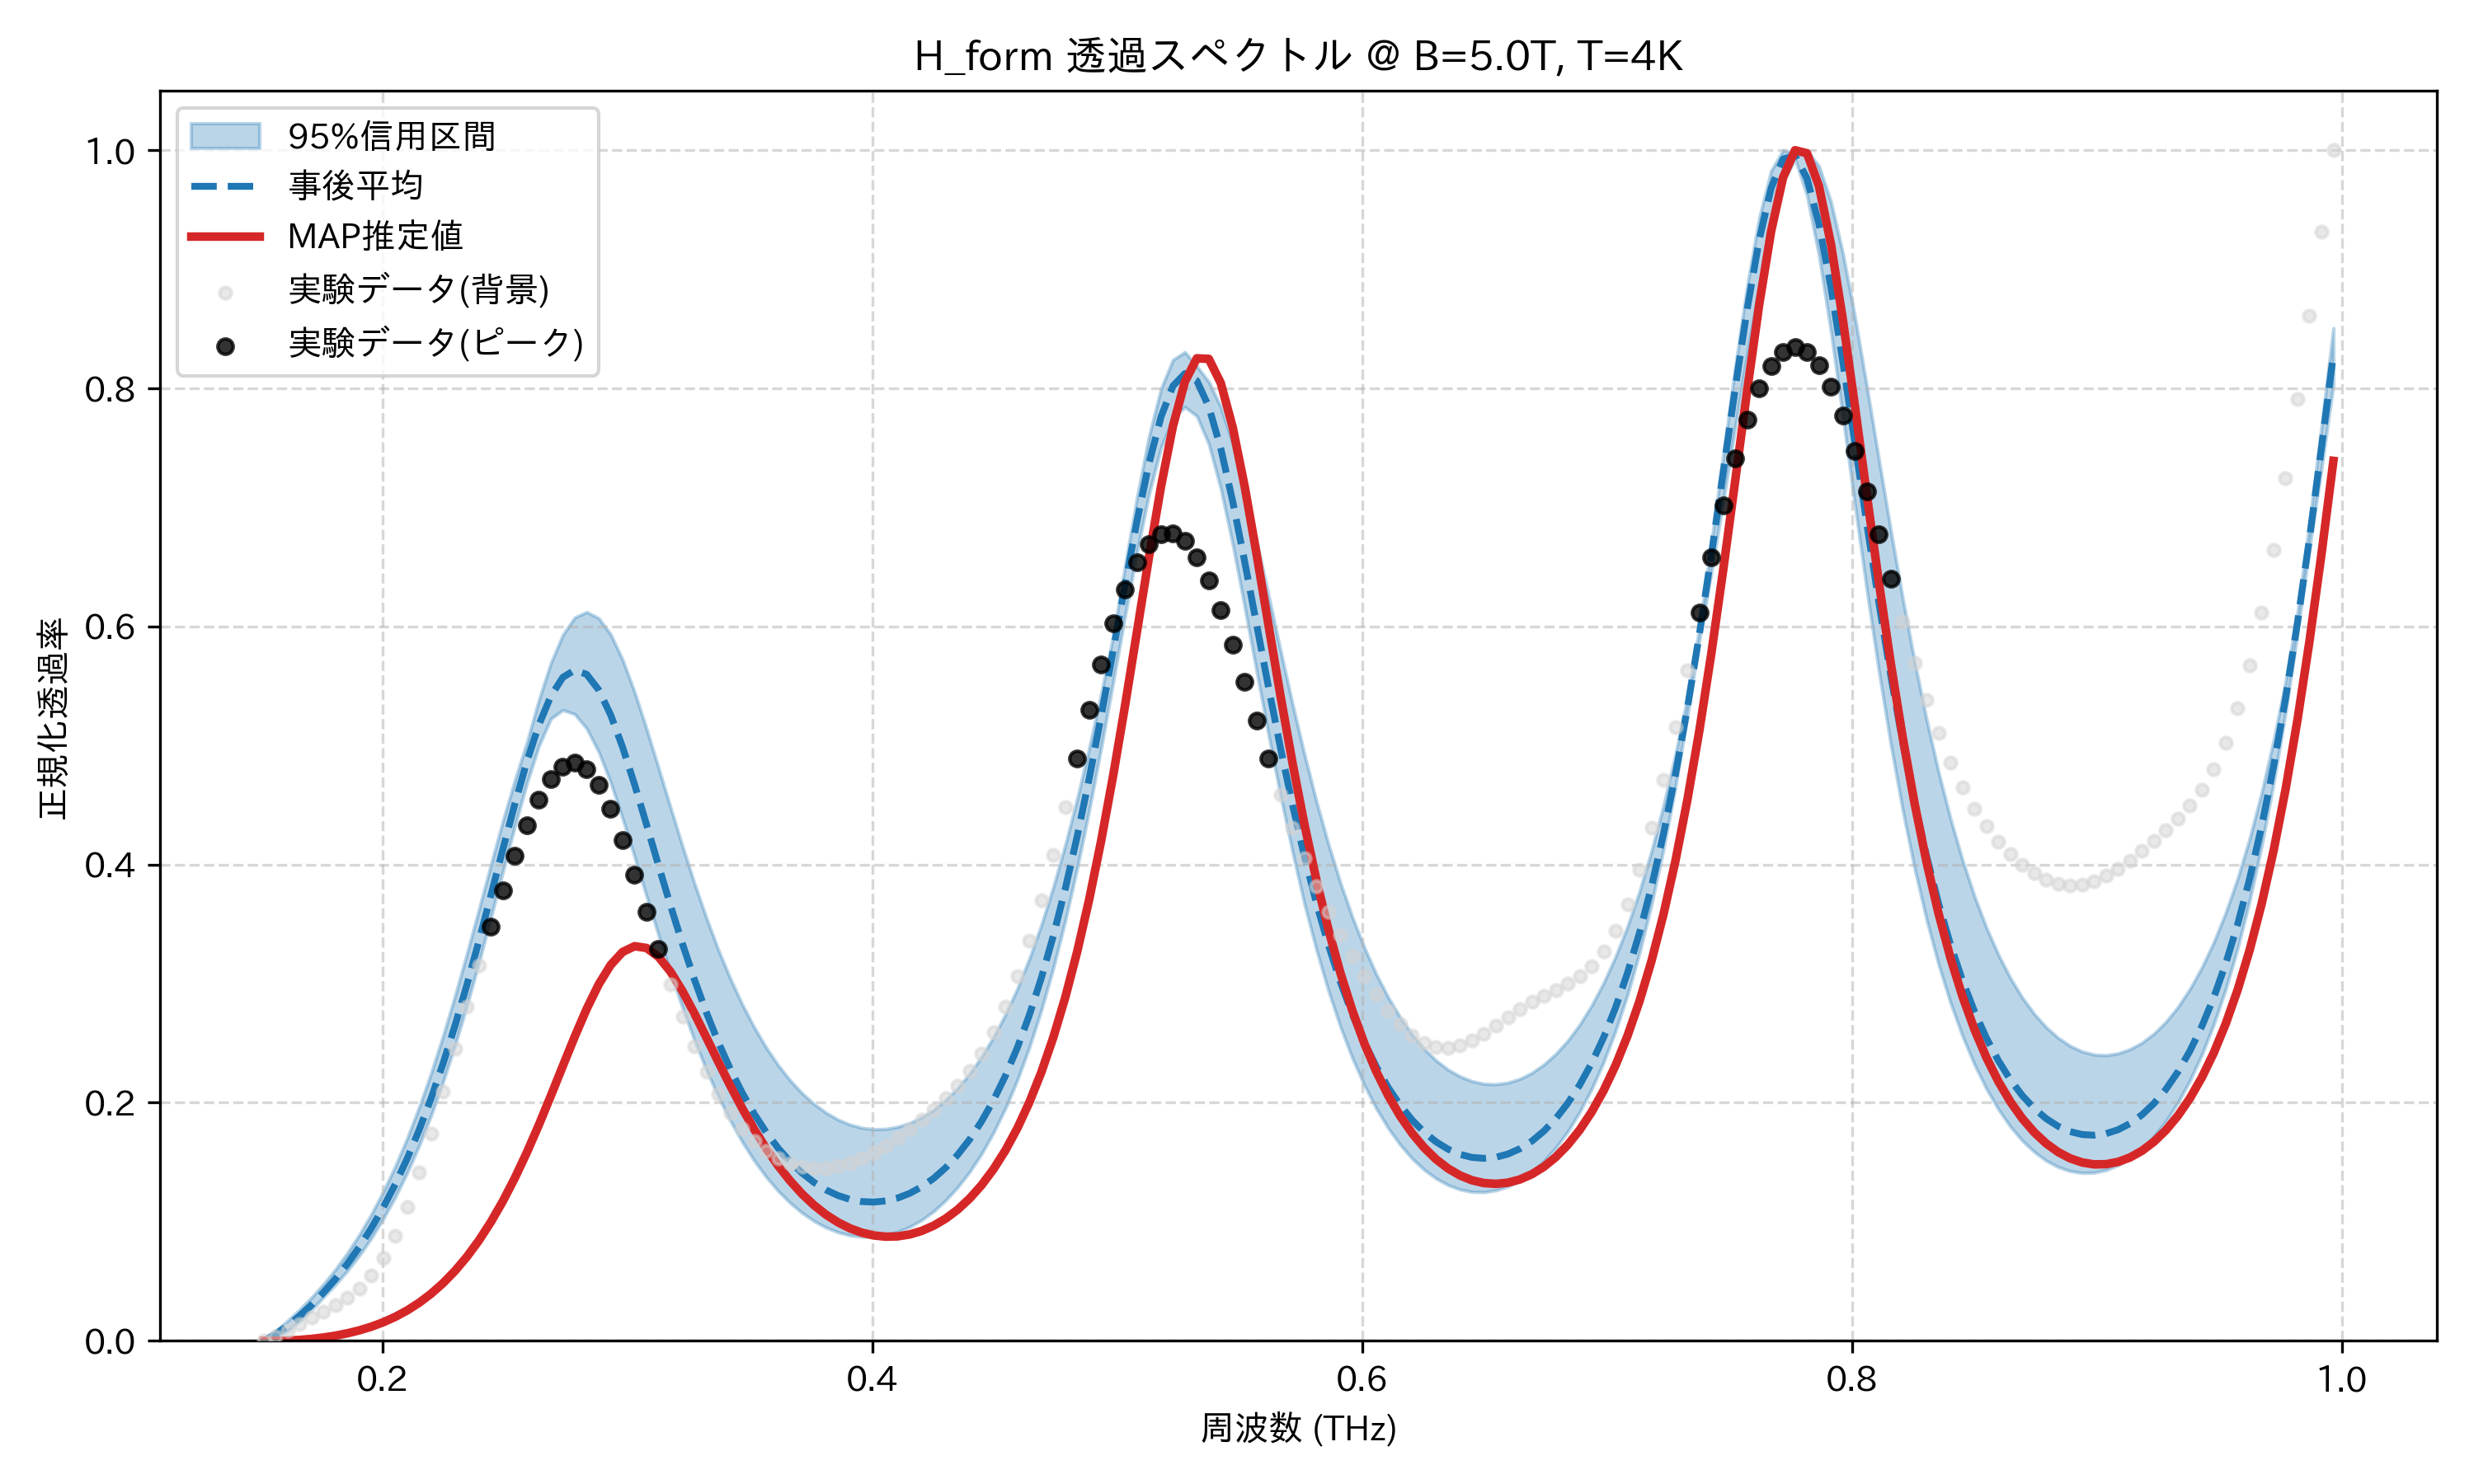

Values plotted in this chart, from the file beside it:
frequency_thz, mean_transmission, map_transmission, lower_95, upper_95, observed_normalized
0.1514, 0.0, 0.000104, 0.0, 0.0, 0.0
0.1563, 0.005627, 0.0, 0.002468, 0.008221, 0.003879
0.1612, 0.01266, 0.0002268, 0.008305, 0.0169, 0.008792
0.1661, 0.02086, 0.0007616, 0.01638, 0.02623, 0.01406
0.171, 0.03015, 0.001606, 0.02606, 0.03642, 0.0193
0.1759, 0.04051, 0.002783, 0.03669, 0.04761, 0.02448
0.1808, 0.05201, 0.004334, 0.0473, 0.06002, 0.0299
0.1856, 0.06475, 0.006314, 0.05885, 0.07381, 0.03616
0.1905, 0.0789, 0.008796, 0.07175, 0.08921, 0.04409
0.1954, 0.09463, 0.01186, 0.08631, 0.1063, 0.05473
0.2003, 0.1121, 0.01561, 0.1026, 0.1254, 0.06912
0.2052, 0.1316, 0.02014, 0.1209, 0.1467, 0.08815
0.2101, 0.1532, 0.02556, 0.1413, 0.1703, 0.1122
0.2149, 0.1773, 0.03201, 0.1641, 0.1964, 0.1411
0.2198, 0.2038, 0.03961, 0.1895, 0.2251, 0.1739
0.2247, 0.2331, 0.04851, 0.2176, 0.2564, 0.2091
0.2296, 0.265, 0.05884, 0.2485, 0.29, 0.2451
0.2345, 0.2995, 0.07077, 0.282, 0.3257, 0.2808
0.2394, 0.3362, 0.08443, 0.3181, 0.3627, 0.3152
0.2443, 0.3744, 0.09995, 0.3559, 0.4002, 0.3479
0.2491, 0.4132, 0.1174, 0.3944, 0.437, 0.3786
0.254, 0.4512, 0.1369, 0.4325, 0.471, 0.4071
0.2589, 0.4865, 0.1583, 0.4683, 0.5027, 0.4327
0.2638, 0.5173, 0.1814, 0.4995, 0.5382, 0.4547
0.2687, 0.5414, 0.2057, 0.5224, 0.5692, 0.4717
0.2736, 0.5572, 0.2308, 0.5298, 0.5928, 0.4823
0.2785, 0.5634, 0.2555, 0.5264, 0.6075, 0.4855
0.2833, 0.5597, 0.2788, 0.5143, 0.6121, 0.4804
0.2882, 0.5467, 0.2993, 0.4947, 0.607, 0.4672
0.2931, 0.5258, 0.3156, 0.4691, 0.5934, 0.4468
0.298, 0.4986, 0.3266, 0.4386, 0.572, 0.4208
0.3029, 0.4672, 0.3314, 0.4065, 0.5449, 0.3913
0.3078, 0.4336, 0.3299, 0.3735, 0.514, 0.3602
0.3127, 0.3994, 0.3225, 0.3408, 0.4813, 0.3293
0.3175, 0.3657, 0.3101, 0.3095, 0.4481, 0.2997
0.3224, 0.3336, 0.2938, 0.28, 0.4155, 0.2723
0.3273, 0.3035, 0.275, 0.2526, 0.3844, 0.2477
0.3322, 0.2759, 0.2548, 0.2276, 0.3553, 0.226
0.3371, 0.2508, 0.2343, 0.2051, 0.3284, 0.2072
0.342, 0.2283, 0.2143, 0.1849, 0.3042, 0.1914
0.3468, 0.2082, 0.1952, 0.1671, 0.2826, 0.1783
0.3517, 0.1906, 0.1776, 0.1514, 0.2633, 0.1677
0.3566, 0.1752, 0.1615, 0.1377, 0.2463, 0.1595
0.3615, 0.1619, 0.1471, 0.1259, 0.2315, 0.1533
0.3664, 0.1505, 0.1344, 0.1159, 0.2187, 0.1489
0.3713, 0.1409, 0.1233, 0.1075, 0.2079, 0.1462
0.3762, 0.133, 0.1139, 0.1006, 0.1989, 0.145
0.381, 0.1268, 0.106, 0.09522, 0.1916, 0.1452
0.3859, 0.122, 0.09953, 0.09124, 0.1858, 0.1467
0.3908, 0.1188, 0.0945, 0.08861, 0.1816, 0.1494
0.3957, 0.1169, 0.09083, 0.08735, 0.1789, 0.1532
0.4006, 0.1165, 0.08849, 0.08745, 0.1777, 0.1581
0.4055, 0.1175, 0.08746, 0.08885, 0.178, 0.1639
0.4104, 0.12, 0.08774, 0.09157, 0.1797, 0.1705
0.4152, 0.1239, 0.08934, 0.09574, 0.1829, 0.1777
0.4201, 0.1293, 0.09231, 0.1014, 0.1877, 0.1856
0.425, 0.1365, 0.0967, 0.1088, 0.194, 0.1941
0.4299, 0.1453, 0.1026, 0.1179, 0.2022, 0.2035
0.4348, 0.1561, 0.1101, 0.1289, 0.2122, 0.2141
0.4397, 0.169, 0.1194, 0.1418, 0.2243, 0.2265
... 114 more rows
